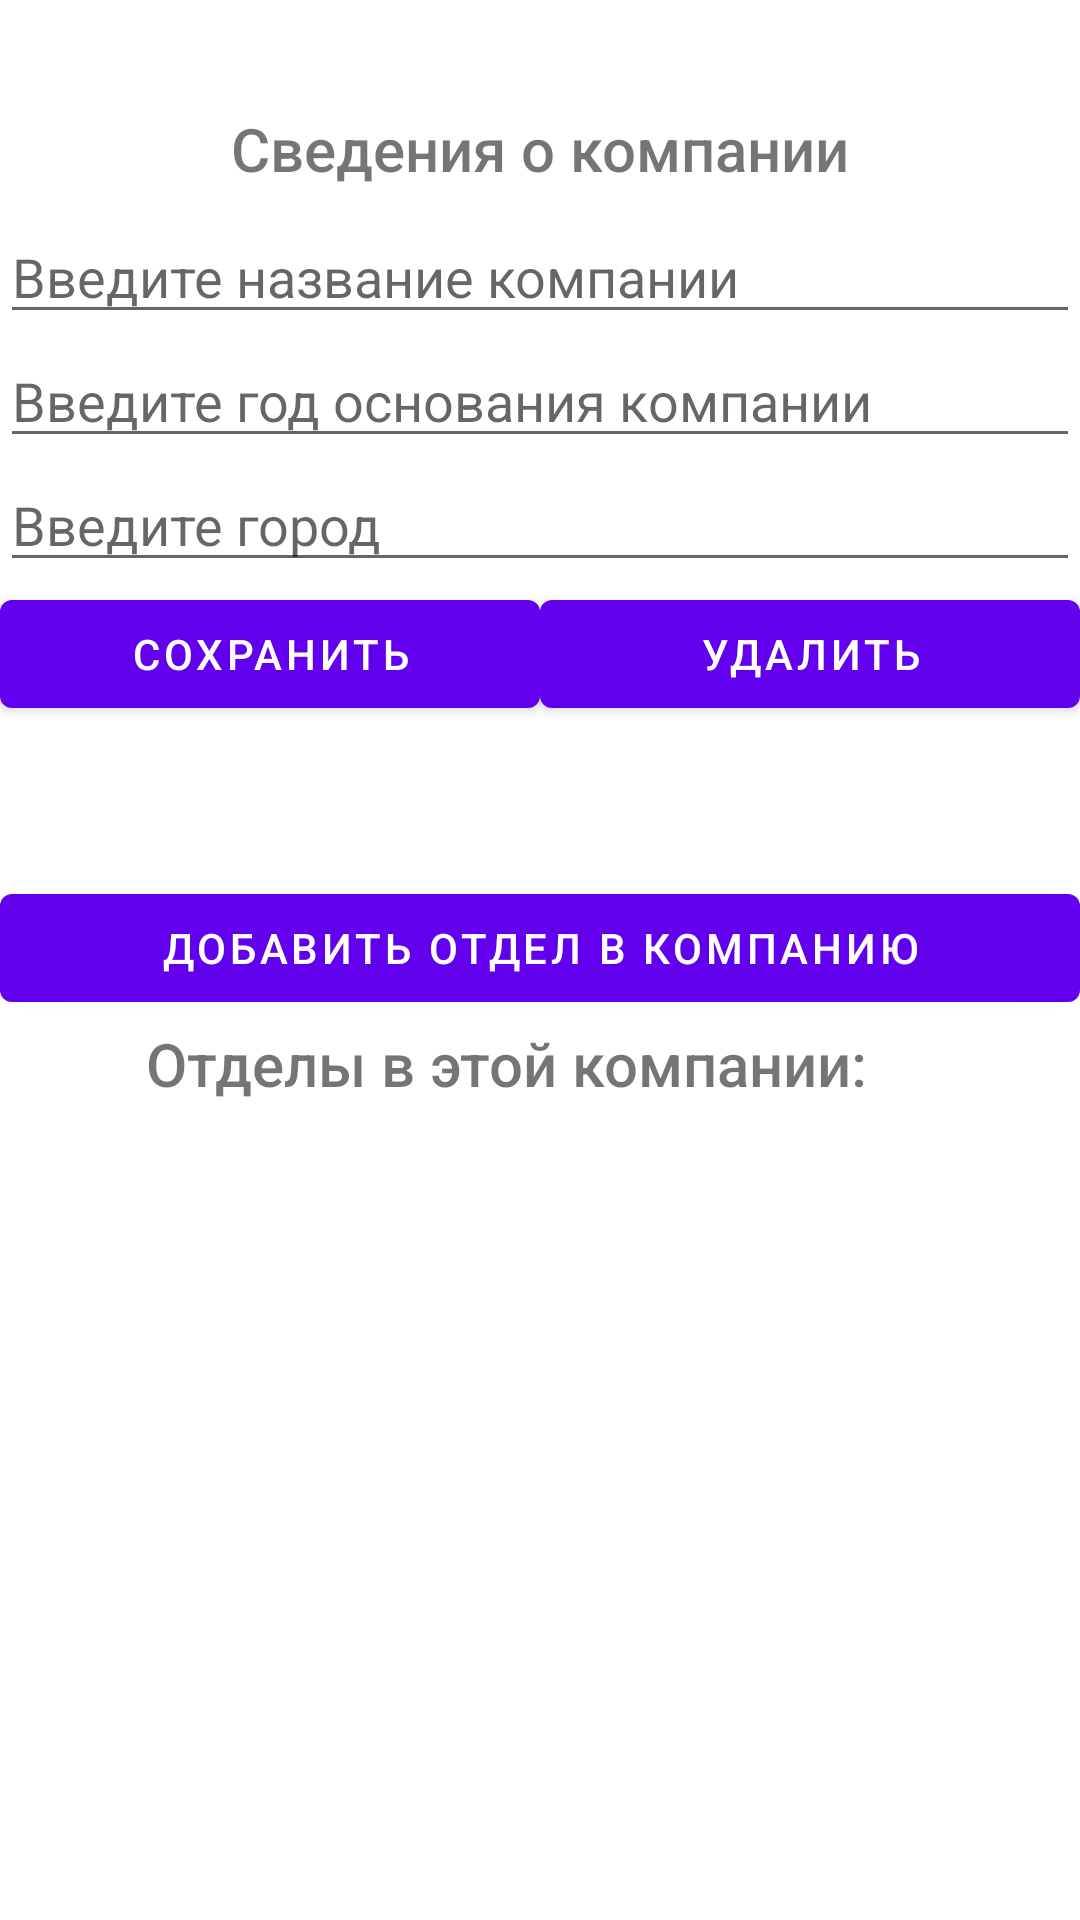

Produce the Android XML layout that renders to this screen, including the resource entries it uses.
<!-- AndroidManifest.xml: application theme Theme.DataBaseApp -->
<!-- res/layout/activity_upd_del_company.xml -->
<?xml version="1.0" encoding="utf-8"?>
<androidx.constraintlayout.widget.ConstraintLayout xmlns:android="http://schemas.android.com/apk/res/android"
    xmlns:app="http://schemas.android.com/apk/res-auto"
    xmlns:tools="http://schemas.android.com/tools"
    android:layout_width="match_parent"
    android:layout_height="match_parent"
    tools:context=".UpdDelCompanyActivity">

    <TextView
        android:id="@+id/textView12"
        android:layout_width="wrap_content"
        android:layout_height="wrap_content"
        android:layout_marginTop="1dp"
        android:fontFamily="sans-serif-medium"
        android:text="Отделы в этой компании:"
        android:textSize="20sp"
        app:layout_constraintEnd_toEndOf="parent"
        app:layout_constraintHorizontal_bias="0.407"
        app:layout_constraintStart_toStartOf="parent"
        app:layout_constraintTop_toBottomOf="@+id/btnAddDep" />

    <TextView
        android:id="@+id/textView11"
        android:layout_width="wrap_content"
        android:layout_height="wrap_content"
        android:layout_marginTop="36dp"
        android:fontFamily="sans-serif-medium"
        android:text="Сведения о компании"
        android:textSize="20sp"
        app:layout_constraintEnd_toEndOf="parent"
        app:layout_constraintHorizontal_bias="0.5"
        app:layout_constraintStart_toStartOf="parent"
        app:layout_constraintTop_toTopOf="parent" />

    <EditText
        android:id="@+id/UDCname"
        android:layout_width="0dp"
        android:layout_height="wrap_content"
        android:layout_marginTop="70dp"
        android:hint="Введите название компании"
        app:layout_constraintBottom_toTopOf="@+id/UDCyear"
        app:layout_constraintLeft_toLeftOf="parent"
        app:layout_constraintRight_toRightOf="parent"
        app:layout_constraintTop_toTopOf="parent" />

    <EditText
        android:id="@+id/UDCyear"
        android:layout_width="0dp"
        android:layout_height="wrap_content"
        android:hint="Введите год основания компании"
        app:layout_constraintBottom_toTopOf="@+id/UDCcity"
        app:layout_constraintLeft_toLeftOf="parent"
        app:layout_constraintRight_toRightOf="parent"
        app:layout_constraintTop_toBottomOf="@+id/UDCname" />

    <EditText
        android:id="@+id/UDCcity"
        android:layout_width="0dp"
        android:layout_height="wrap_content"
        android:hint="Введите город"
        app:layout_constraintBottom_toTopOf="@+id/UDCsaveButton"
        app:layout_constraintLeft_toLeftOf="parent"
        app:layout_constraintRight_toRightOf="parent"
        app:layout_constraintTop_toBottomOf="@+id/UDCyear" />

    <Button
        android:id="@+id/UDCsaveButton"
        android:layout_width="0dp"
        android:layout_height="wrap_content"
        android:onClick="save"
        android:text="Сохранить"
        app:layout_constraintHorizontal_weight="1"
        app:layout_constraintLeft_toLeftOf="parent"
        app:layout_constraintRight_toLeftOf="@+id/UDCdeleteButton"
        app:layout_constraintTop_toBottomOf="@+id/UDCcity" />

    <Button
        android:id="@+id/UDCdeleteButton"
        android:layout_width="0dp"
        android:layout_height="wrap_content"
        android:onClick="delete"
        android:text="Удалить"
        app:layout_constraintHorizontal_weight="1"
        app:layout_constraintLeft_toRightOf="@+id/UDCsaveButton"
        app:layout_constraintRight_toRightOf="parent"
        app:layout_constraintTop_toBottomOf="@+id/UDCcity" />

    <Button
        android:id="@+id/btnAddDep"
        android:layout_width="match_parent"
        android:layout_height="wrap_content"
        android:layout_marginTop="50dp"
        android:onClick="addDepartment"
        android:text="Добавить отдел в компанию"
        app:layout_constraintTop_toBottomOf="@+id/UDCsaveButton"
        tools:layout_editor_absoluteX="112dp" />

    <ListView
        android:id="@+id/listDepartment"
        android:layout_width="409dp"
        android:layout_height="448dp"
        android:layout_marginTop="12dp"
        app:layout_constraintEnd_toEndOf="parent"
        app:layout_constraintHorizontal_bias="0.0"
        app:layout_constraintStart_toStartOf="parent"
        app:layout_constraintTop_toBottomOf="@+id/textView12" />

</androidx.constraintlayout.widget.ConstraintLayout>
<!-- resources referenced by this layout -->
<resources>
  <style name="Theme.DataBaseApp" parent="Theme.MaterialComponents.DayNight.DarkActionBar">
          
          <item name="colorPrimary">@color/purple_500</item>
          <item name="colorPrimaryVariant">@color/purple_700</item>
          <item name="colorOnPrimary">@color/white</item>
          
          <item name="colorSecondary">@color/teal_200</item>
          <item name="colorSecondaryVariant">@color/teal_700</item>
          <item name="colorOnSecondary">@color/black</item>
          
          <item name="android:statusBarColor" tools:targetApi="l">?attr/colorPrimaryVariant</item>
          
      </style>
  <!-- not gathered from this repository: default colours our renderer supplied (Android Studio template values) -->
  <color name="purple_500">#FF6200EE</color>
  <color name="purple_700">#FF3700B3</color>
  <color name="teal_200">#FF03DAC5</color>
  <color name="teal_700">#FF018786</color>
  <color name="black">#FF000000</color>
  <color name="white">#FFFFFFFF</color>
</resources>
